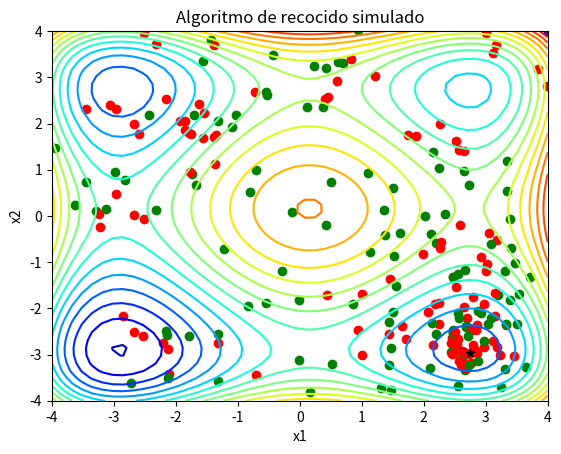

Here is the Python script that generated this plot:
import random
import numpy as np
import matplotlib.pyplot as plt
import math

#Valores iniciales
x0 = np.array([4, 4]) #Vector inicial
N = 500                 #Numero de iteraciones
n = 40                  #Numero de ejecuciones del algoritmo
opt = -78.33            #Solucion optima
# Definimos el espacio de busqueda
limX= [-4, 4] #Eje X
limY= [-4, 4] #Eje Y
# Definimos la funcion objetivo
def fobj(x):
    z = 0.5*((x[0]**4 - 16*x[0]**2 + 5*x[0])+ (x[1]**4 - 16*x[1]**2 + 5*x[1]))
    return z
# Graficarmos
def graficar():
    xx = np.linspace(limX[0], limX[1])
    yy = np.linspace(limY[0], limY[1])
    X, Y =  np.meshgrid(xx, yy)
    Z = fobj([X,Y])
    plt.contour(X, Y, Z, levels=16, cmap=plt.get_cmap('jet'))
    plt.title('Algoritmo de recocido simulado')
    plt.xlabel("x1")
    plt.ylabel("x2")
    plt.xlim(limX[0], limX[1])
    plt.ylim(limY[0], limY[1])
    #plt.show()
    return 
# Algoritmo de recocido simulado con BAS
def SA(x, N, Temp):
    iter = 0
    mu = 0
    sigma = 1
    graficar()
    plt.scatter(x[0],x[1], c = "blue")
    while iter < N:
        iter +=1
        d = np.random.normal(mu, sigma, 2)
        xhat = x + d
        if fobj(xhat) < fobj(x):
            #plt.pause(.001)
            plt.scatter(xhat[0], xhat[1], c = 'r')
            x = xhat
        else:
            r = np.random.uniform(0,1,1)
            if r < math.exp((fobj(x) - fobj(xhat))/Temp):
                #plt.pause(.001)
                plt.scatter(xhat[0], xhat[1], c = 'green')
                x = xhat
        Temp = 0.99*Temp
    plt.scatter(x[0], x[1], c = 'black', marker= '*')
    #plt.show()
    print('T_final = ', Temp)
    return x, fobj(x)

#graficar()
print(SA(x0, 1000, 200)[1])
plt.show()
